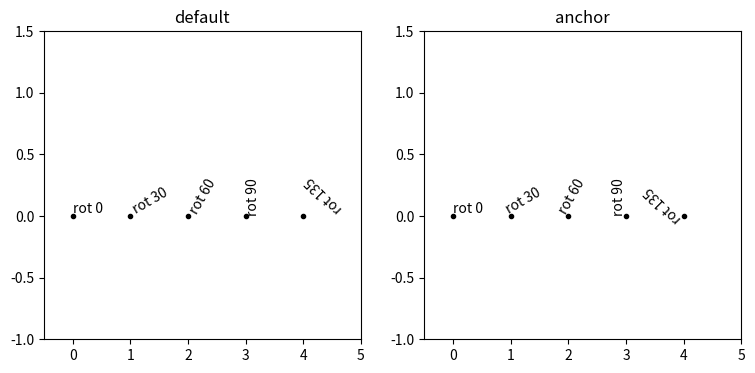

The matplotlib source for this figure:
# Rotated text around its anchor: rotation_mode 'default' vs 'anchor' at several angles.
import matplotlib.pyplot as plt

fig, axs = plt.subplots(1, 2, figsize=(9, 4))
for ax, mode in zip(axs, ["default", "anchor"]):
    for i, angle in enumerate([0, 30, 60, 90, 135]):
        ax.plot(i, 0, "ko", ms=3)
        ax.text(i, 0, f"rot {angle}", rotation=angle, rotation_mode=mode, ha="left", va="bottom")
    ax.set_xlim(-0.5, 5)
    ax.set_ylim(-1, 1.5)
    ax.set_title(mode)
fig.canvas.draw()
print([[round(v, 1) for v in t.get_window_extent().bounds] for t in axs[1].texts[:2]])
fig.savefig("rotation_modes.png")
